Labelled photos from "images", an image-classification folder in AI-Green-Engineering/ringvorlesung-waelzlager. The possible labels are: baseline, inner race fault, outer race fault.

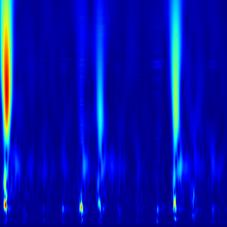
Label: inner race fault

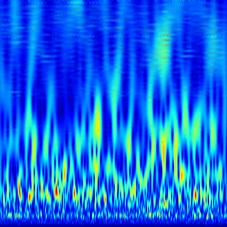
Label: baseline

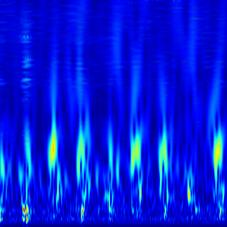
Label: outer race fault

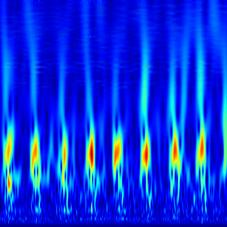
Label: outer race fault

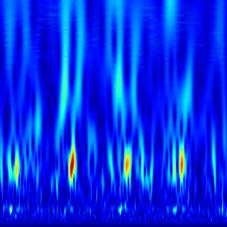
Label: outer race fault

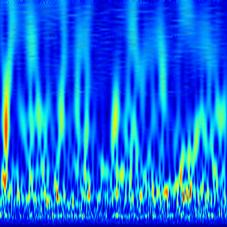
Label: baseline
